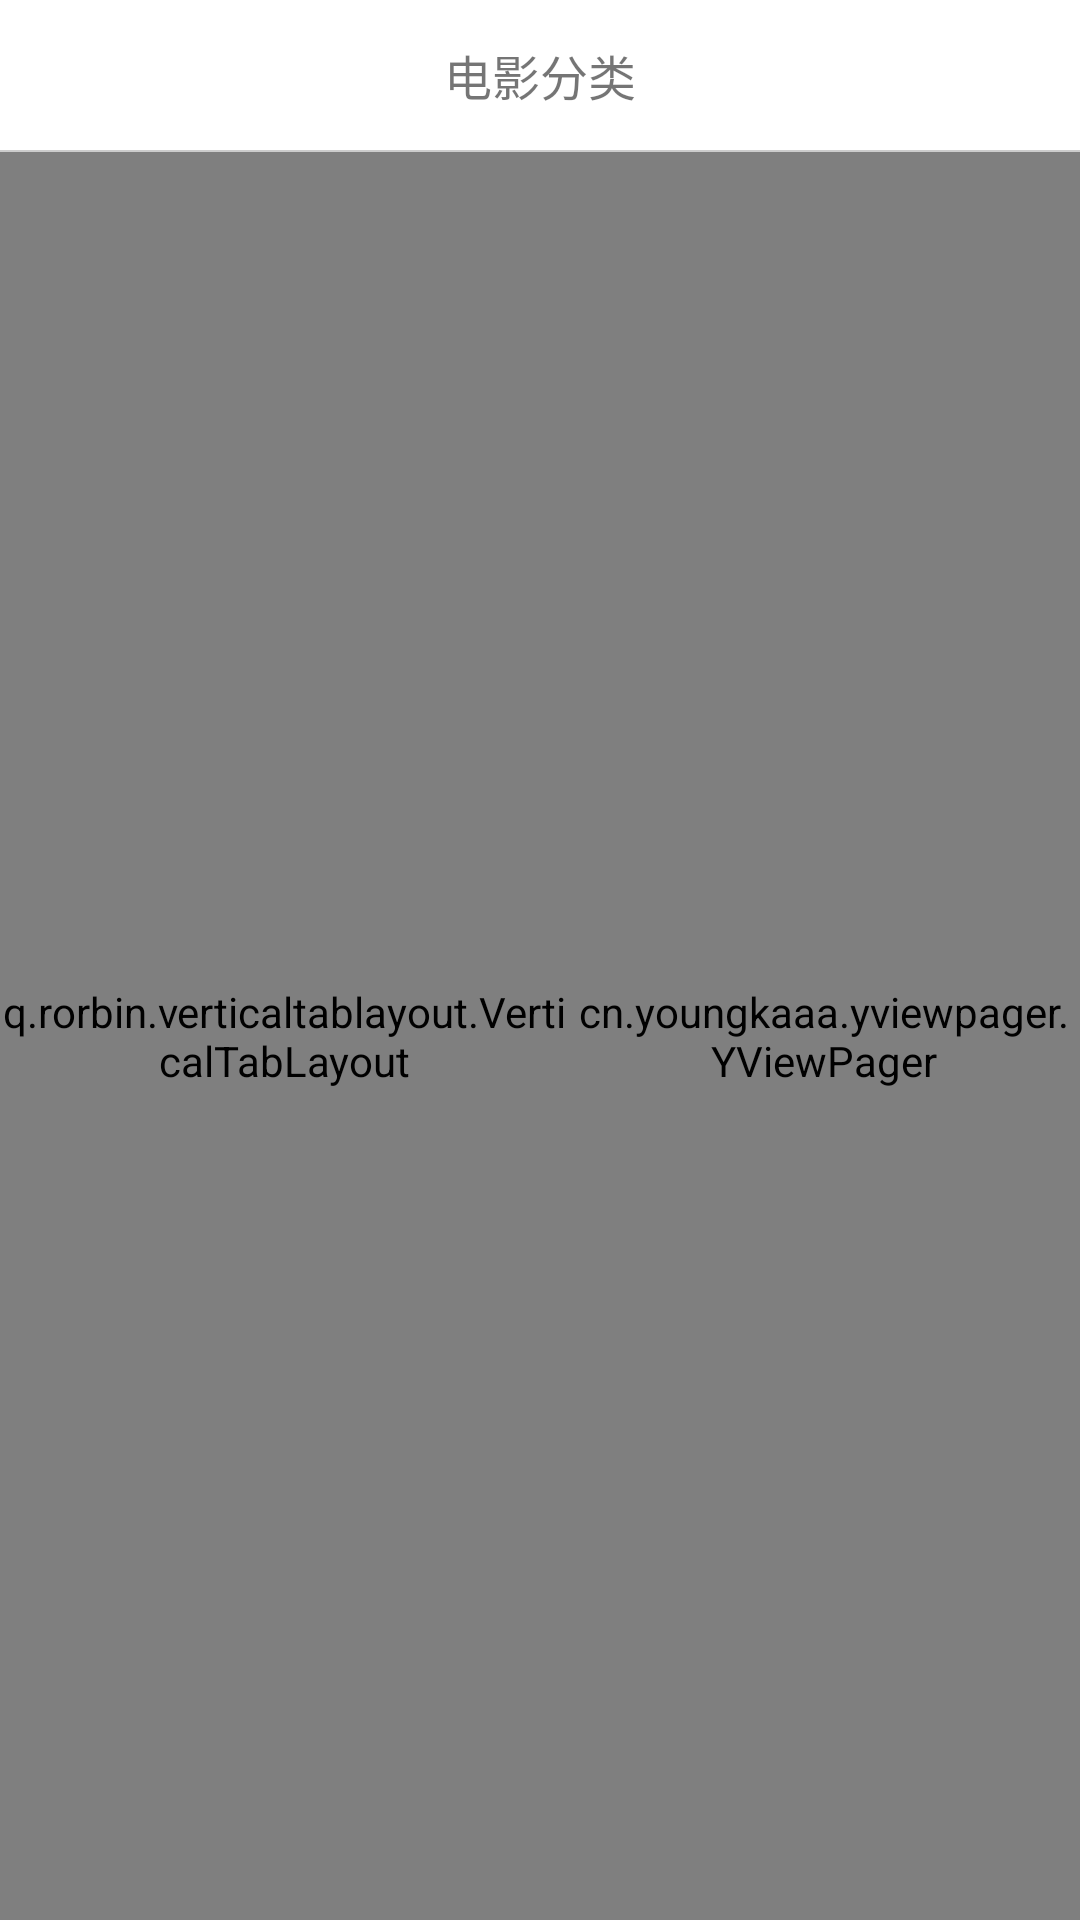

Here is an Android app screen rendered from its layout file. Give the layout XML and the strings, colors and styles it references.
<!-- AndroidManifest.xml: application theme AppTheme -->
<!-- res/layout/fragment3.xml -->
<?xml version="1.0" encoding="utf-8"?>
<LinearLayout xmlns:android="http://schemas.android.com/apk/res/android"
    xmlns:app="http://schemas.android.com/apk/res-auto"
    xmlns:tools="http://schemas.android.com/tools"
    android:layout_width="match_parent"
    android:layout_height="match_parent"
    android:orientation="vertical">

    <LinearLayout
        android:layout_width="match_parent"
        android:layout_height="wrap_content"
        android:orientation="vertical">

        <TextView
            android:layout_width="match_parent"
            android:layout_height="50dp"
            android:text="电影分类"
            android:textSize="16sp"
            android:gravity="center"
            android:background="@android:color/white"/>

    </LinearLayout>

    <View
        android:layout_width="match_parent"
        android:layout_height="0.5dp"
        android:background="#CCCCCC" />

    <LinearLayout
        android:layout_width="match_parent"
        android:layout_height="match_parent"
        android:orientation="horizontal">

        <LinearLayout
            android:layout_width="match_parent"
            android:layout_height="match_parent"
            android:layout_weight="2.5"
            android:orientation="horizontal">

            <q.rorbin.verticaltablayout.VerticalTabLayout
                android:id="@+id/tablayout1"
                android:layout_width="match_parent"
                android:layout_height="match_parent"
                android:background="#EF7062"
                android:visibility="visible"
                app:indicator_color="#FFFFFF"
                app:indicator_corners="5dp"
                app:indicator_gravity="left"
                app:tab_height="50dp"
                app:tab_mode="scrollable"
                app:tabBackground="@null"/>


        </LinearLayout>

        <cn.youngkaaa.yviewpager.YViewPager
            android:id="@+id/viewpager1"
            android:layout_width="wrap_content"
            android:background="@android:color/white"
            android:layout_height="match_parent"
            android:layout_weight="1"
            app:orientation="vertical"/>

    </LinearLayout>

</LinearLayout>
<!-- resources referenced by this layout -->
<resources>
  <style name="AppTheme" parent="Theme.AppCompat.Light.DarkActionBar">
          
          <item name="colorPrimary">@color/colorPrimary</item>
          <item name="colorPrimaryDark">@color/colorPrimaryDark</item>
          <item name="colorAccent">@color/colorAccent</item>
  
          <item name="android:selectableItemBackground">@null</item>
          <item name="android:selectableItemBackgroundBorderless">@null</item>
  
      </style>
  <!-- not gathered from this repository: default colours our renderer supplied (Android Studio template values) -->
  <color name="colorPrimary">#FF6200EE</color>
  <color name="colorPrimaryDark">#FF3700B3</color>
  <color name="colorAccent">#FF03DAC5</color>
</resources>
